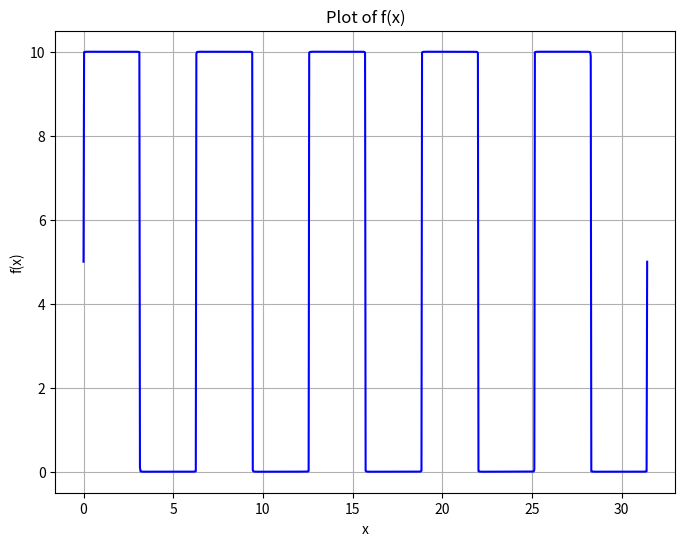

Source code (Python):
import numpy as np
import matplotlib.pyplot as plt

def f(x, alpha, T, N=10000): #This function computes the Fourier series sum for f(x)
    result = 10 * alpha #The function starts with the DC term, which is 10alpha
    for n in range(1, N+1): #Loops from n=1 t0 N to approximate the infinite sum.
        term1 = (10 * np.sin(2 * np.pi * n * alpha) / (np.pi * n)) * np.cos((2 * np.pi * n / T) * x) #This represents the first term inside the summation
        term2 = (10 / (np.pi * n)) * (1 - np.cos(2 * np.pi * n * alpha)) * np.sin((2 * np.pi * n / T) * x)#This represents the second term inside the summation
        result += term1 + term2 #Updates result by adding the current term.
    return result

# Parameters
alpha = 0.5  # alpha = 0.5: A chosen value for alpha.Adjust as needed
T = 2 * np.pi #Defines the period of the function.
x_values = np.linspace(0, 5*T, 1000) #Generates 1000 points between -T and T for plotting

plt.figure(figsize=(8, 6))#Creates a new figure of size 8x6 inches.
y_values = f(x_values, alpha, T) #Calls f(x_values, alpha, T) to compute f(x)
plt.plot(x_values, y_values, color='blue')#plots f(x)

plt.title("Plot of f(x)")
plt.xlabel("x")
plt.ylabel("f(x)")
plt.grid(True)
plt.savefig('inputwave.pdf')
